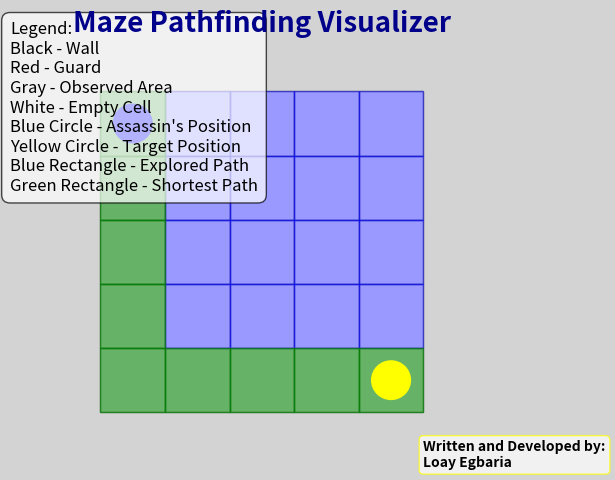
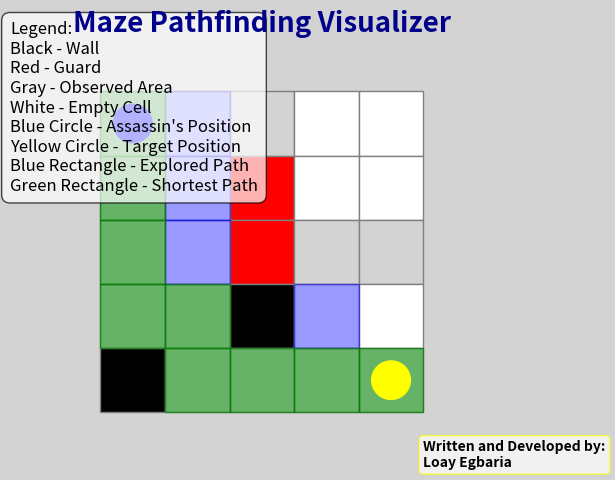
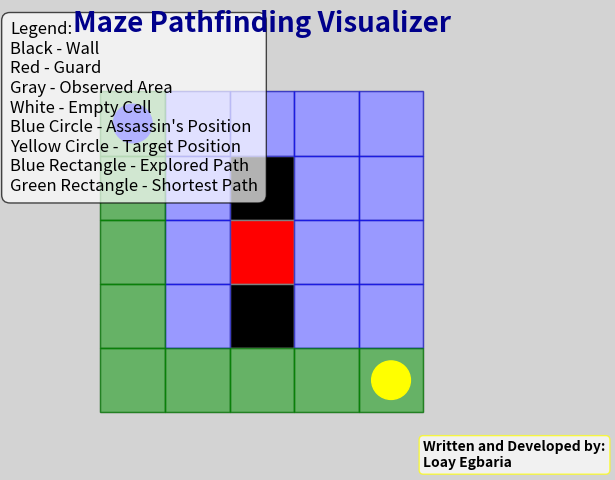
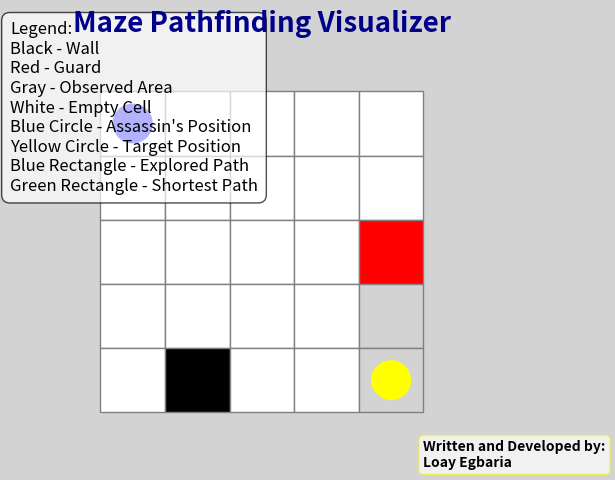
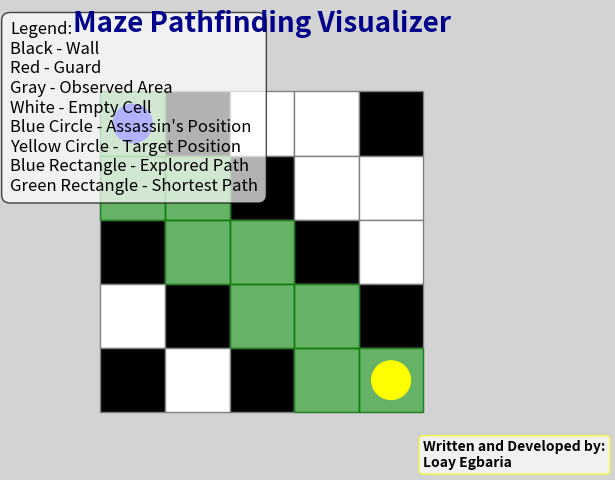
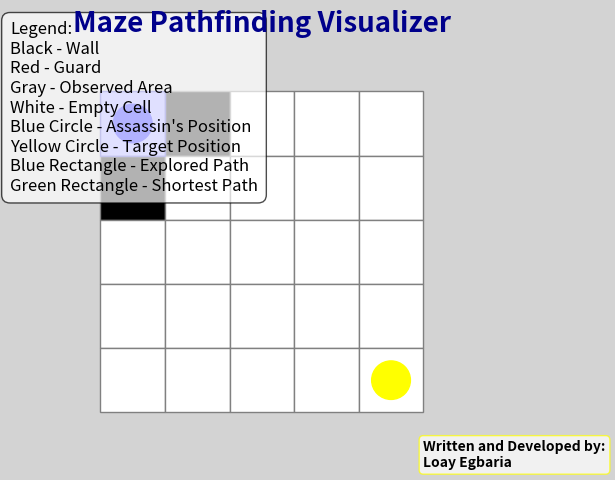

These charts were generated, in order, by the following Python code:
"""
Maze Pathfinding with Guard Vision and Walls

This script implements a pathfinding algorithm to determine if an assassin (A) can safely reach 
a target position in a maze while avoiding obstacles and guards. 

## Key Features:
- **Maze Representation**: The maze is defined as a grid of characters:
  - 'A' : Assassin's starting position
  - '.' : Walkable empty space
  - 'X' : Walls that block movement
  - '<', '>', '^', 'v' : Guards, each observing in a specific direction
  - '*' : Cells observed by guards (determined dynamically)
- **Guard Vision**: The script marks cells observed by guards in the directions they face.
- **Pathfinding Algorithm**: A Breadth-First Search (BFS) is used to explore paths from the assassin to the target.
- **Visualization**: The `draw_maze` function provides a visual representation of the maze, including:
  - Explored paths (blue)
  - Shortest path (green, if found)
  - Walls, guards, and observed areas with distinct colors
  - Assassin's starting position (blue circle)
  - Target position (yellow circle)

## Usage:
- The `solution` function determines if a path exists from 'A' to the bottom-right corner.
- Set `visualize=True` to see the maze representation and exploration process.

## Test Cases:
- Several test cases are included to verify the functionality of the algorithm under different conditions.

## Developed by:
- Loay Egbaria
"""

from collections import deque
import matplotlib.pyplot as plt

def draw_maze(board, explored=None, shortest_path=None):
    """
    Draws the maze with walls, guards, observed areas, and paths.
    
    :param board: List of strings representing the maze.
    :param explored: List of (row, col) positions representing explored paths.
    :param shortest_path: List of (row, col) positions representing the shortest path.
    """
    N, M = len(board), len(board[0])
    
    fig, ax = plt.subplots(figsize=(M, N))
    ax.set_xlim(-0.5, M + 0.5)
    ax.set_ylim(-0.5, N + 0.5)
    
    # Set the background color to light gray
    fig.patch.set_facecolor('lightgray')
    
    # Color mapping
    colors = {
        'X': 'black',  # Walls
        '<': 'red', '>': 'red', '^': 'red', 'v': 'red',  # Guards
        '*': 'lightgray',  # Observed cells
        '.': 'white'  # Empty cells
    }

    # Draw grid
    for i in range(N):
        for j in range(M):
            cell = board[i][j]
            color = colors.get(cell, 'white')
            ax.add_patch(plt.Rectangle((j, N - i - 1), 1, 1, facecolor=color, edgecolor="gray"))
    
    # Draw explored paths
    if explored:
        for (x, y) in explored:
            if shortest_path and (x, y) in shortest_path:
                continue  # Avoid overwriting shortest path color
            ax.add_patch(plt.Rectangle((y, N - x - 1), 1, 1, color="blue", alpha=0.4))
    
    # Draw shortest path in green
    if shortest_path:
        for (x, y) in shortest_path:
            ax.add_patch(plt.Rectangle((y, N - x - 1), 1, 1, color="green", alpha=0.6))

    # Draw assassin position (A)
    for i in range(N):
        for j in range(M):
            if board[i][j] == 'A':
                ax.add_patch(plt.Circle((j + 0.5, N - i - 0.5), 0.3, color="blue", zorder=3))

    # Draw goal position (bottom-right corner)
    ax.add_patch(plt.Circle((M - 1 + 0.5, 0.5), 0.3, color="yellow", zorder=3))

    # Remove axis labels
    ax.set_xticks([])
    ax.set_yticks([])
    ax.set_frame_on(False)

    # Add legend text in the top-left corner
    legend_text = (
        "Legend:\n"
        "Black - Wall\n"
        "Red - Guard\n"
        "Gray - Observed Area\n"
        "White - Empty Cell\n"
        "Blue Circle - Assassin's Position\n"
        "Yellow Circle - Target Position\n"
        "Blue Rectangle - Explored Path\n"
        "Green Rectangle - Shortest Path"
    )
    ax.text(-0.15, 1.1, legend_text, transform=ax.transAxes, fontsize=12, fontstyle='italic', verticalalignment='top', 
            bbox=dict(facecolor='white', alpha=0.7, edgecolor='black', boxstyle='round,pad=0.5'))

    # Add a title in the center of the plot
    ax.set_title("Maze Pathfinding Visualizer", fontsize=20, fontweight='bold', color='darkblue', pad=20)
    
    
    ax.text(M + 0, -0.9, "Written and Developed by:\nLoay Egbaria",
        fontsize=10, fontweight='bold', fontstyle='italic', color='black',
        verticalalignment='bottom', horizontalalignment='left',
        bbox=dict(facecolor='white', alpha=0.7, edgecolor='yellow', boxstyle='round,pad=0.3'))
    
    plt.show()


def solution(B, visualize=False):
    N = len(B)
    M = len(B[0])

    # Convert the board to a list of lists for easier manipulation
    board = [list(row) for row in B]

    # Mark cells observed by guards
    def mark_observed(x, y, dx, dy):
        nx, ny = x + dx, y + dy
        while 0 <= nx < N and 0 <= ny < M:
            if board[nx][ny] == 'X' or board[nx][ny] in ['<', '>', '^', 'v']:
                break  # Stop if we hit an obstacle or another guard
            if board[nx][ny] in ['.', 'A']:
                board[nx][ny] = '*'  # Mark the cell as observed
            nx += dx
            ny += dy

    # Iterate through the board and mark observed cells
    startX, startY = -1, -1
    for i in range(N):
        for j in range(M):
            c = board[i][j]
            if c == 'A':
                startX, startY = i, j
            elif c == '<':
                mark_observed(i, j, 0, -1)
            elif c == '>':
                mark_observed(i, j, 0, 1)
            elif c == '^':
                mark_observed(i, j, -1, 0)
            elif c == 'v':
                mark_observed(i, j, 1, 0)

    # If the bottom-right cell or the assassin's starting position is observed, return False
    if board[N - 1][M - 1] == '*' or board[startX][startY] == '*':
        if visualize:
            draw_maze(board)
        return False

    # BFS to find a path to the bottom-right cell
    visited = [[False] * M for _ in range(N)]
    queue = deque([(startX, startY, [])])  # Store path along with (x, y)
    visited[startX][startY] = True
    explored = []  # Track explored cells
    shortest_path = []

    while queue:
        x, y, path = queue.popleft()
        explored.append((x, y))

        if x == N - 1 and y == M - 1:
            shortest_path = path + [(x, y)]
            if visualize:
                draw_maze(board, explored, shortest_path)
            return True  # Reached the bottom-right cell

        # Explore all four directions
        for dx, dy in [(1, 0), (-1, 0), (0, 1), (0, -1)]:
            nx, ny = x + dx, y + dy
            if 0 <= nx < N and 0 <= ny < M and not visited[nx][ny]:
                if board[nx][ny] == '.':  # Only move into safe, non-observed cells
                    visited[nx][ny] = True
                    queue.append((nx, ny, path + [(x, y)]))

    if visualize:
        draw_maze(board, explored)
    return False  # No path found



# Test Cases and Expected Outputs
test_cases = [
    # Example 1: Basic Path
    {
        "input": [
            "A....",
            ".....",
            ".....",
            ".....",
            "....."
        ],
        "expected_output": True
    },
    
    # Example 2: Blocked Path by Guard and path between two walls
    {
        "input": [
            "A....",
            "..^..",
            "..>..",
            "..X..",
            "X...."
        ],
        "expected_output": True
    },
    
    # Example 3: Guard vision Path blocked by Wall
    {
        "input": [
            "A....",
            "..X..",
            "..^..",
            "..X..",
            "....."
        ],
        "expected_output": True
    },
    
    # Example 4: Guard observing the target position
    {
        "input": [
            "A....",
            ".....",
            "....v",
            ".....",
            ".X..."
        ],
        "expected_output": False
    },
    
    # Example 5: Zigzag path
    {
        "input": [
            "AX..X",
            "..X..",
            "X..X.",
            ".X..X",
            "X.X.."
        ],
        "expected_output": True
    },
    
    # Example 6: Blocked by walls
    {
        "input": [
            "AX...",
            "X....",
            ".....",
            ".....",
            "....."
        ],
        "expected_output": False
    }
]

# Run Test Cases
for i, test_case in enumerate(test_cases):
    board = test_case["input"]
    expected = test_case["expected_output"]
    
    result = solution(board, visualize=True)  # Enable visualization
    
    print(f"Test case {i+1} - Expected: {expected}, Result: {result}, {'Passed' if result == expected else 'Failed'}")
